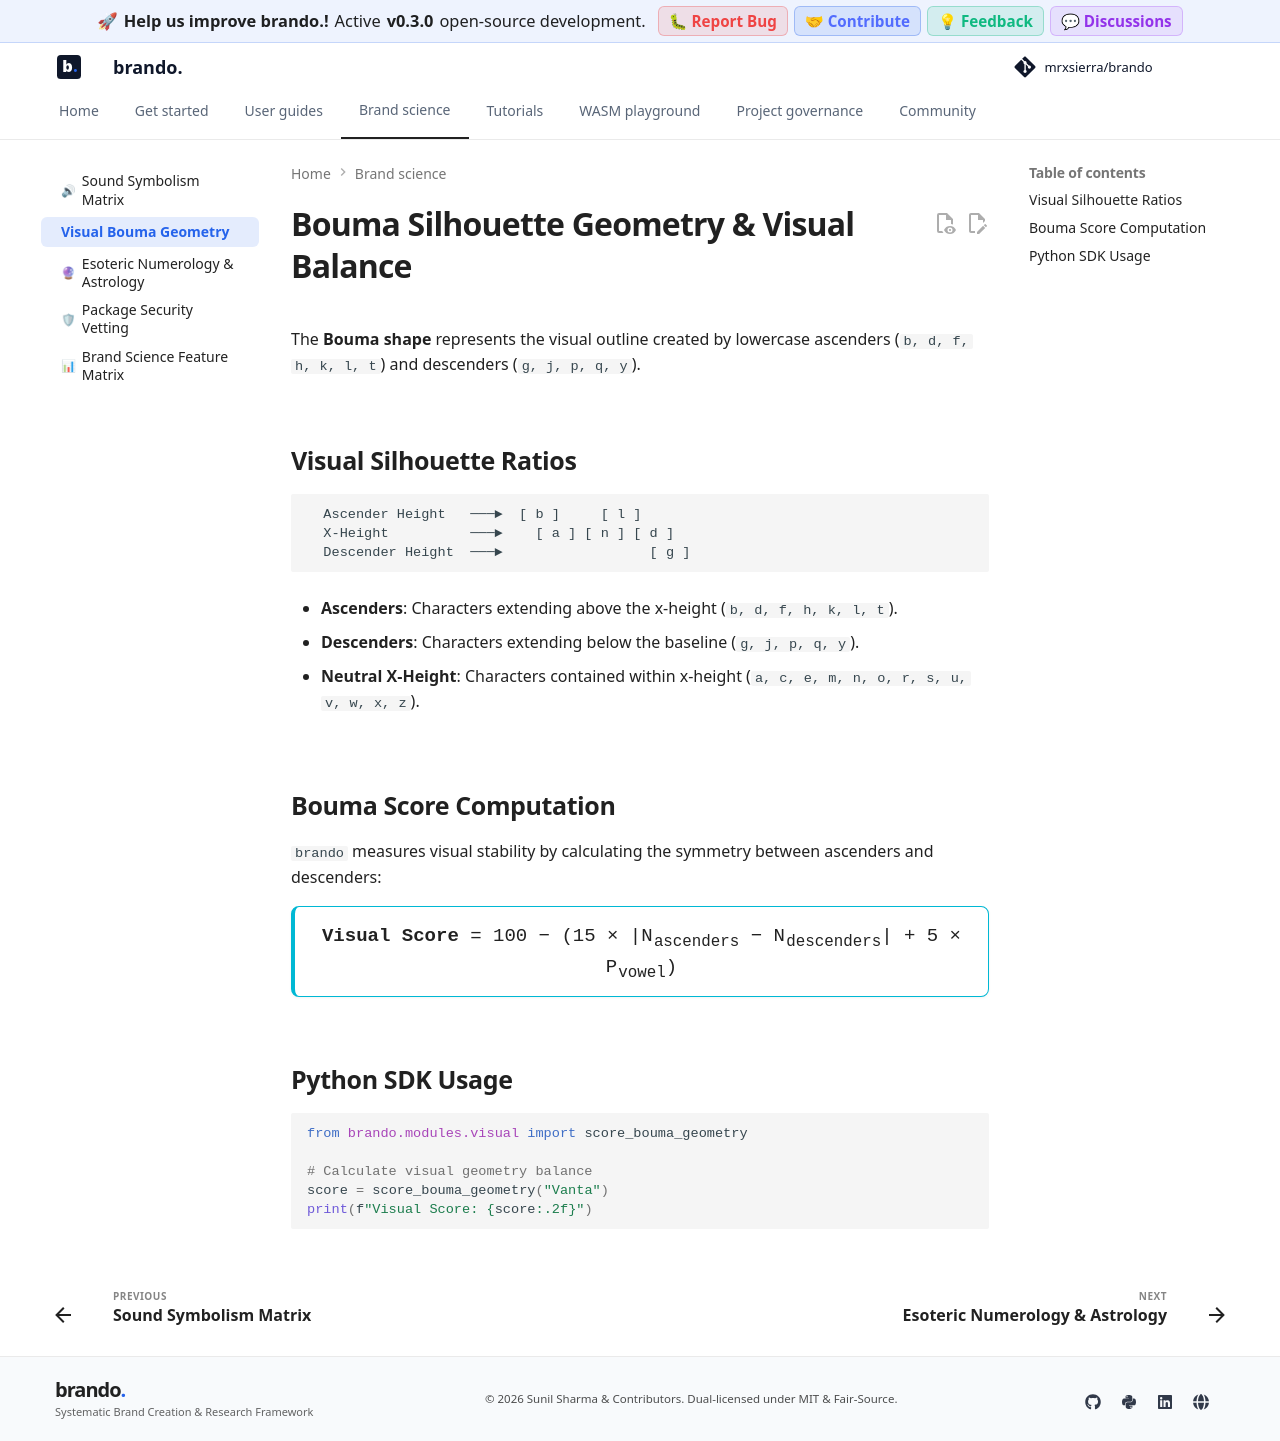

repository: mrxsierra/brando · page: latest/concept_playbooks/visual_geometry_bouma/index.html · generator: mkdocs

# Bouma Silhouette Geometry & Visual Balance

The **Bouma shape** represents the visual outline created by lowercase ascenders (`b, d, f, h, k, l, t`) and descenders (`g, j, p, q, y`).

---

## Visual Silhouette Ratios

```text
  Ascender Height   ───►  [ b ]     [ l ]
  X-Height          ───►    [ a ] [ n ] [ d ]
  Descender Height  ───►                  [ g ]
```

- **Ascenders**: Characters extending above the x-height (`b, d, f, h, k, l, t`).

- **Descenders**: Characters extending below the baseline (`g, j, p, q, y`).

- **Neutral X-Height**: Characters contained within x-height (`a, c, e, m, n, o, r, s, u, v, w, x, z`).

---

## Bouma Score Computation

`brando` measures visual stability by calculating the symmetry between ascenders and descenders:

<div class="admonition info" style="font-family: var(--md-code-font); font-size: 0.95rem; text-align: center; padding: 14px; margin: 16px 0;">
  <strong>Visual Score</strong> = 100 − (15 × |N<sub>ascenders</sub> − N<sub>descenders</sub>| + 5 × P<sub>vowel</sub>)
</div>

---

## Python SDK Usage

```python
from brando.modules.visual import score_bouma_geometry

# Calculate visual geometry balance
score = score_bouma_geometry("Vanta")
print(f"Visual Score: {score:.2f}")
```
